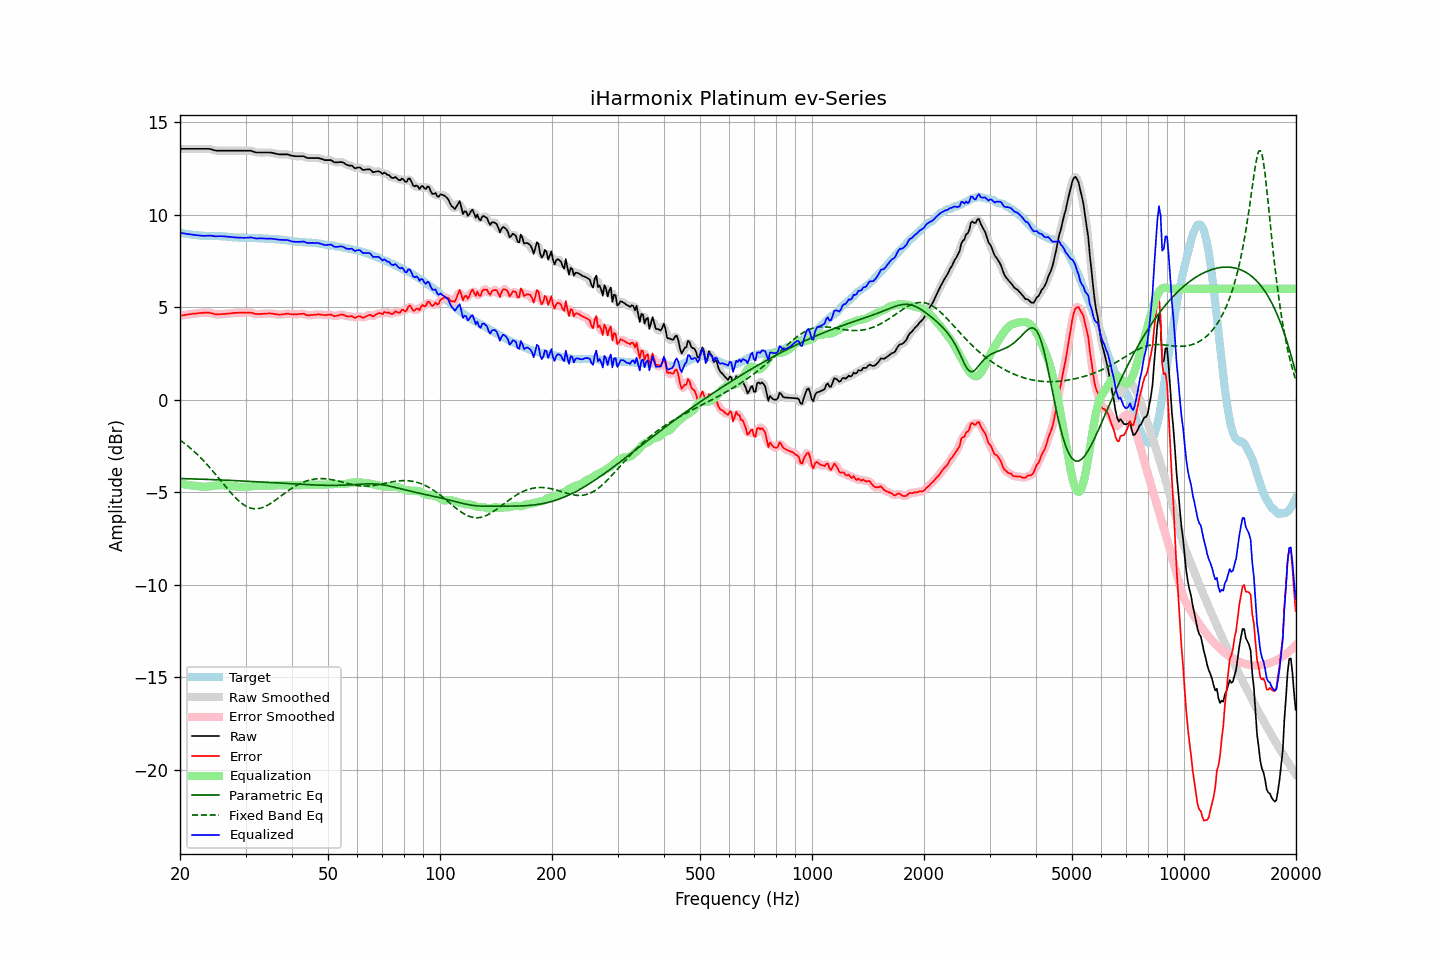

Source data for this figure (header and first rows):
frequency, raw, error, smoothed, error_smoothed, equalization, parametric_eq, fixed_band_eq, equalized_raw, equalized_smoothed, target
20.00, 13.56, 4.54, 13.56, 4.53, -4.54, -4.26, -2.18, 9.03, 9.03, 9.03
20.20, 13.56, 4.55, 13.56, 4.55, -4.55, -4.26, -2.24, 9.01, 9.01, 9.02
20.40, 13.56, 4.57, 13.56, 4.57, -4.57, -4.26, -2.31, 9.00, 9.00, 9.00
20.61, 13.56, 4.58, 13.56, 4.58, -4.58, -4.27, -2.37, 8.98, 8.98, 8.99
20.81, 13.56, 4.60, 13.56, 4.60, -4.60, -4.27, -2.44, 8.97, 8.97, 8.97
21.02, 13.56, 4.61, 13.56, 4.61, -4.61, -4.27, -2.51, 8.96, 8.96, 8.95
21.23, 13.56, 4.62, 13.56, 4.62, -4.62, -4.28, -2.58, 8.94, 8.94, 8.94
21.44, 13.56, 4.63, 13.56, 4.63, -4.63, -4.28, -2.66, 8.93, 8.93, 8.93
21.66, 13.56, 4.65, 13.56, 4.64, -4.64, -4.28, -2.74, 8.92, 8.92, 8.91
21.87, 13.56, 4.65, 13.56, 4.65, -4.65, -4.28, -2.82, 8.91, 8.91, 8.91
22.09, 13.56, 4.66, 13.56, 4.66, -4.67, -4.29, -2.90, 8.90, 8.90, 8.90
22.31, 13.56, 4.67, 13.56, 4.67, -4.67, -4.29, -2.98, 8.89, 8.89, 8.89
22.54, 13.56, 4.68, 13.56, 4.68, -4.68, -4.29, -3.06, 8.88, 8.88, 8.88
22.76, 13.56, 4.69, 13.56, 4.69, -4.69, -4.30, -3.15, 8.87, 8.87, 8.87
22.99, 13.56, 4.69, 13.56, 4.70, -4.70, -4.30, -3.24, 8.86, 8.86, 8.87
23.22, 13.56, 4.71, 13.56, 4.70, -4.70, -4.30, -3.33, 8.86, 8.86, 8.86
23.45, 13.56, 4.71, 13.57, 4.71, -4.70, -4.31, -3.43, 8.86, 8.86, 8.86
23.69, 13.56, 4.71, 13.56, 4.71, -4.70, -4.31, -3.52, 8.86, 8.87, 8.86
23.92, 13.56, 4.71, 13.56, 4.70, -4.69, -4.31, -3.62, 8.87, 8.87, 8.86
24.16, 13.54, 4.69, 13.54, 4.69, -4.68, -4.32, -3.72, 8.87, 8.87, 8.86
24.40, 13.52, 4.67, 13.52, 4.67, -4.66, -4.32, -3.82, 8.86, 8.86, 8.85
24.65, 13.49, 4.64, 13.50, 4.64, -4.65, -4.32, -3.92, 8.84, 8.85, 8.85
24.89, 13.47, 4.62, 13.48, 4.62, -4.64, -4.33, -4.03, 8.84, 8.84, 8.85
25.14, 13.46, 4.61, 13.47, 4.61, -4.63, -4.33, -4.13, 8.84, 8.84, 8.85
25.39, 13.46, 4.61, 13.46, 4.61, -4.62, -4.33, -4.24, 8.84, 8.84, 8.85
25.65, 13.46, 4.62, 13.46, 4.62, -4.62, -4.34, -4.34, 8.84, 8.84, 8.84
25.91, 13.46, 4.63, 13.46, 4.63, -4.62, -4.34, -4.45, 8.84, 8.84, 8.84
26.16, 13.46, 4.64, 13.46, 4.63, -4.63, -4.34, -4.55, 8.83, 8.83, 8.83
26.43, 13.46, 4.64, 13.46, 4.64, -4.64, -4.35, -4.66, 8.83, 8.83, 8.83
26.69, 13.46, 4.65, 13.46, 4.65, -4.65, -4.35, -4.76, 8.82, 8.82, 8.82
26.96, 13.46, 4.66, 13.46, 4.66, -4.66, -4.36, -4.87, 8.81, 8.81, 8.80
27.23, 13.46, 4.66, 13.46, 4.66, -4.67, -4.36, -4.97, 8.80, 8.80, 8.80
27.50, 13.46, 4.67, 13.46, 4.67, -4.67, -4.36, -5.07, 8.79, 8.79, 8.79
27.77, 13.46, 4.68, 13.46, 4.68, -4.68, -4.37, -5.16, 8.78, 8.78, 8.78
28.05, 13.46, 4.70, 13.46, 4.69, -4.69, -4.37, -5.25, 8.77, 8.77, 8.77
28.33, 13.46, 4.70, 13.46, 4.70, -4.69, -4.38, -5.34, 8.77, 8.77, 8.77
28.62, 13.46, 4.70, 13.46, 4.70, -4.70, -4.38, -5.43, 8.76, 8.76, 8.77
28.90, 13.46, 4.71, 13.46, 4.70, -4.70, -4.39, -5.50, 8.76, 8.76, 8.75
29.19, 13.46, 4.70, 13.46, 4.70, -4.71, -4.39, -5.58, 8.76, 8.76, 8.76
29.48, 13.46, 4.70, 13.46, 4.70, -4.71, -4.40, -5.64, 8.75, 8.75, 8.76
29.78, 13.46, 4.71, 13.46, 4.70, -4.71, -4.40, -5.70, 8.75, 8.75, 8.76
30.08, 13.46, 4.71, 13.46, 4.71, -4.71, -4.40, -5.75, 8.75, 8.75, 8.76
30.38, 13.46, 4.71, 13.47, 4.71, -4.71, -4.41, -5.80, 8.76, 8.76, 8.75
30.68, 13.46, 4.71, 13.47, 4.71, -4.70, -4.41, -5.83, 8.77, 8.77, 8.75
30.99, 13.46, 4.71, 13.46, 4.70, -4.69, -4.42, -5.86, 8.78, 8.77, 8.75
31.30, 13.43, 4.69, 13.43, 4.68, -4.68, -4.42, -5.88, 8.76, 8.76, 8.75
31.61, 13.40, 4.66, 13.41, 4.66, -4.67, -4.43, -5.90, 8.74, 8.74, 8.75
31.93, 13.37, 4.63, 13.38, 4.64, -4.65, -4.43, -5.90, 8.72, 8.72, 8.74
32.24, 13.36, 4.63, 13.37, 4.63, -4.65, -4.44, -5.90, 8.72, 8.72, 8.73
32.57, 13.36, 4.63, 13.36, 4.63, -4.64, -4.44, -5.88, 8.72, 8.72, 8.73
32.89, 13.36, 4.64, 13.36, 4.64, -4.64, -4.45, -5.87, 8.73, 8.73, 8.73
33.22, 13.36, 4.64, 13.36, 4.64, -4.64, -4.45, -5.84, 8.72, 8.72, 8.72
33.55, 13.36, 4.64, 13.36, 4.65, -4.65, -4.46, -5.81, 8.72, 8.72, 8.72
33.89, 13.36, 4.66, 13.36, 4.65, -4.65, -4.46, -5.77, 8.71, 8.71, 8.71
34.23, 13.36, 4.66, 13.36, 4.66, -4.66, -4.47, -5.73, 8.71, 8.71, 8.71
34.57, 13.36, 4.66, 13.37, 4.66, -4.66, -4.47, -5.68, 8.71, 8.71, 8.70
34.92, 13.36, 4.67, 13.36, 4.66, -4.65, -4.48, -5.63, 8.71, 8.71, 8.70
35.27, 13.35, 4.66, 13.35, 4.66, -4.65, -4.48, -5.57, 8.71, 8.70, 8.70
35.62, 13.33, 4.64, 13.34, 4.65, -4.64, -4.49, -5.51, 8.69, 8.70, 8.69
35.97, 13.31, 4.64, 13.31, 4.63, -4.63, -4.49, -5.45, 8.68, 8.68, 8.68
... 635 more rows
